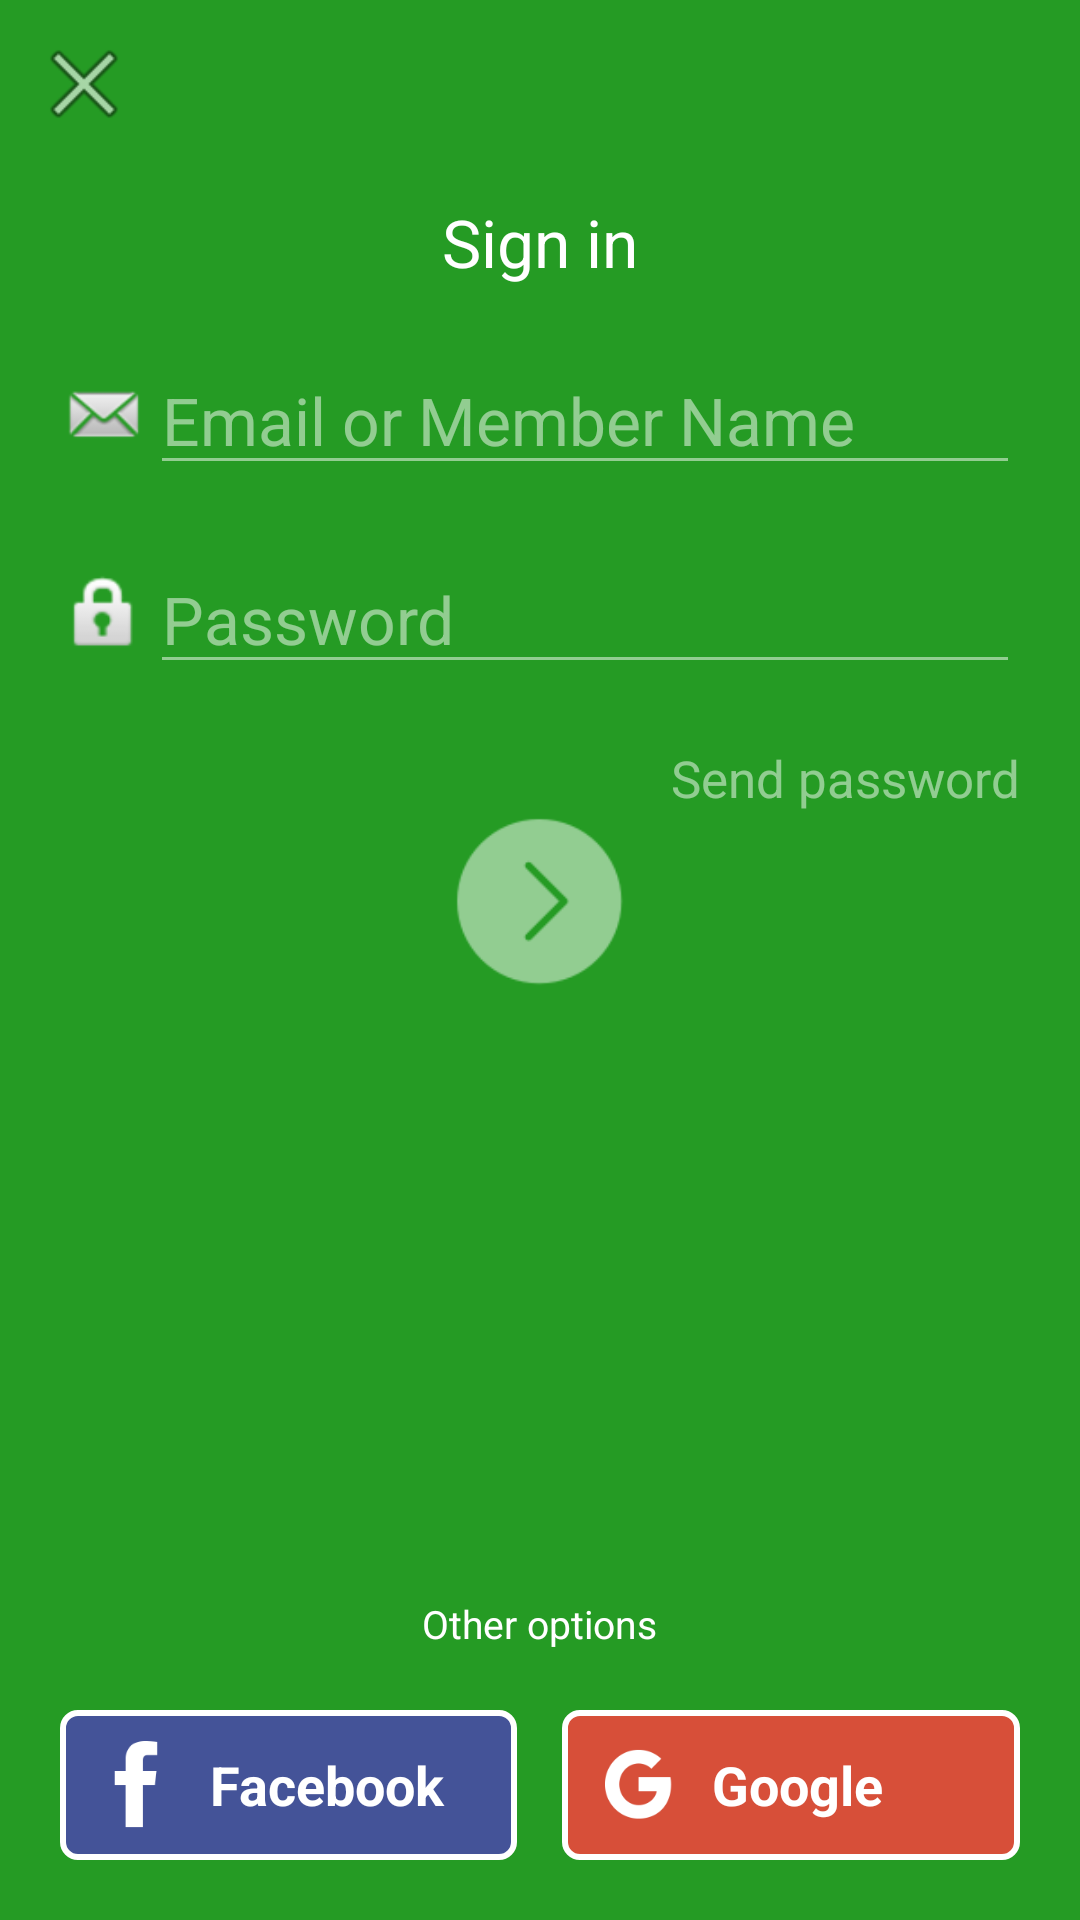

Reconstruct the res/layout file that produces this screen, plus the resources it refers to.
<!-- AndroidManifest.xml: application theme AppTheme -->
<!-- res/layout/fragment_sign_in.xml -->
<?xml version="1.0" encoding="utf-8"?>
<FrameLayout xmlns:android="http://schemas.android.com/apk/res/android"
    xmlns:tools="http://schemas.android.com/tools"
    android:layout_width="match_parent"
    android:layout_height="match_parent"
    android:background="@color/colorPrimary"
    tools:context=".fragment.SignInFragment">

    <ProgressBar
        android:visibility="invisible"
        android:id="@+id/progressBar"
        android:layout_gravity="center"
        android:layout_width="wrap_content"
        android:layout_height="wrap_content" />

    <LinearLayout
        android:id="@+id/layout"
        android:orientation="vertical"
        android:layout_width="match_parent"
        android:layout_height="match_parent">

        <ImageView
            android:id="@+id/ivClose"
            android:layout_width="?attr/actionBarSize"
            android:layout_height="?attr/actionBarSize"
            android:padding="@dimen/pd_close"
            android:src="@android:drawable/ic_menu_close_clear_cancel" />

        <LinearLayout
            android:layout_width="match_parent"
            android:layout_height="match_parent"
            android:layout_marginBottom="@dimen/mg_layout"
            android:layout_marginLeft="@dimen/mg_layout"
            android:layout_marginRight="@dimen/mg_layout"
            android:orientation="vertical">

            
            
            
            
            
            
            
            

            <TextView
                style="@style/QuestionActivityTitle"
                android:text="@string/sign_in" />

            <LinearLayout
                android:layout_width="match_parent"
                android:layout_height="wrap_content"
                android:layout_gravity="center_horizontal"
                android:layout_marginTop="@dimen/mg_layout"
                android:orientation="horizontal">

                <ImageView
                    android:layout_width="@dimen/img_login"
                    android:layout_height="match_parent"
                    android:src="@android:drawable/sym_action_email" />

                <EditText
                    android:id="@+id/edtEmail"
                    android:layout_width="match_parent"
                    android:layout_height="wrap_content"
                    android:layout_gravity="center"
                    android:alpha="0.5"
                    android:backgroundTint="@color/colorWhite"
                    android:hint="@string/email_or_mem"
                    android:inputType="textEmailAddress|text"
                    android:maxLines="1"
                    android:textColor="@color/colorWhite"
                    android:textColorHint="@color/colorWhite"
                    android:textSize="@dimen/txt_sign_in" />

            </LinearLayout>

            <LinearLayout
                android:layout_width="match_parent"
                android:layout_height="wrap_content"
                android:layout_gravity="center_horizontal"
                android:layout_marginTop="@dimen/mg_layout"
                android:orientation="horizontal">

                <ImageView
                    android:layout_width="@dimen/img_login"
                    android:layout_height="match_parent"
                    android:src="@android:drawable/ic_lock_idle_lock" />

                <EditText
                    android:id="@+id/edtPassword"
                    android:layout_width="match_parent"
                    android:layout_height="wrap_content"
                    android:layout_gravity="center"
                    android:alpha="0.5"
                    android:backgroundTint="@color/colorWhite"
                    android:hint="@string/password"
                    android:inputType="textPassword"
                    android:maxLines="1"
                    android:textColor="@color/colorWhite"
                    android:textColorHint="@color/colorWhite"
                    android:textSize="@dimen/txt_sign_in" />

            </LinearLayout>

            <TextView
                android:id="@+id/tvSendPassword"
                android:layout_width="wrap_content"
                android:layout_height="wrap_content"
                android:layout_gravity="right"
                android:layout_marginTop="@dimen/mg_layout"
                android:alpha="0.5"
                android:text="@string/send_pass"
                android:textColor="@color/colorWhite"
                android:textSize="@dimen/txt_send_pass" />


            <ImageButton
                android:id="@+id/btnNext"
                android:layout_width="@dimen/img_next"
                android:layout_height="@dimen/img_next"
                android:layout_gravity="center"
                android:alpha="0.5"
                android:background="@drawable/next_page" />

            <RelativeLayout
                android:layout_width="match_parent"
                android:layout_height="match_parent">

                <LinearLayout
                    android:layout_width="match_parent"
                    android:layout_height="wrap_content"
                    android:layout_alignParentBottom="true"
                    android:orientation="vertical">

                    <TextView
                        android:layout_width="wrap_content"
                        android:layout_height="wrap_content"
                        android:layout_gravity="center"
                        android:text="@string/other_option"
                        android:textColor="@color/colorWhite"
                        android:textSize="@dimen/txt_small" />

                    <LinearLayout
                        android:layout_width="match_parent"
                        android:layout_height="wrap_content"
                        android:layout_marginTop="@dimen/mg_layout">

                        <LinearLayout
                            android:id="@+id/llLoginFacebook"
                            android:layout_width="0dp"
                            android:layout_height="wrap_content"
                            android:layout_weight="1"
                            android:background="@drawable/border_login_facebook"
                            android:gravity="center">

                            <ImageView
                                android:layout_width="@dimen/height_btn_welcome"
                                android:layout_height="@dimen/height_btn_welcome"
                                android:src="@drawable/facebook_white" />

                            <TextView
                                android:layout_width="match_parent"
                                android:layout_height="wrap_content"
                                android:src="@drawable/facebook_white"
                                android:text="@string/facebook"
                                android:textColor="@color/colorWhite"
                                android:textSize="@dimen/txt_btn_welcome"
                                android:textStyle="bold" />

                        </LinearLayout>

                        <View
                            android:layout_width="15dp"
                            android:layout_height="0dp" />

                        <LinearLayout
                            android:id="@+id/llLoginGoogle"
                            android:layout_width="0dp"
                            android:layout_height="wrap_content"
                            android:layout_weight="1"
                            android:background="@drawable/border_login_google"
                            android:gravity="center">

                            <ImageView
                                android:layout_width="@dimen/height_btn_welcome"
                                android:layout_height="@dimen/height_btn_welcome"
                                android:src="@drawable/google_white" />

                            <TextView
                                android:layout_width="match_parent"
                                android:layout_height="wrap_content"
                                android:src="@drawable/facebook_white"
                                android:text="@string/google"
                                android:textColor="@color/colorWhite"
                                android:textSize="@dimen/txt_btn_welcome"
                                android:textStyle="bold" />

                        </LinearLayout>

                    </LinearLayout>
                </LinearLayout>

            </RelativeLayout>

        </LinearLayout>

    </LinearLayout>
</FrameLayout>
<!-- resources referenced by this layout -->
<resources>
  <color name="colorPrimary">#259B24</color>
  <color name="colorWhite">#ffffff</color>
  <dimen name="height_btn_welcome">50dp</dimen>
  <dimen name="img_login">30dp</dimen>
  <dimen name="img_next">60dp</dimen>
  <dimen name="mg_layout">20dp</dimen>
  <dimen name="mg_title_app">10dp</dimen>
  <dimen name="pd_close">10dp</dimen>
  <dimen name="txt_btn_welcome">18sp</dimen>
  <dimen name="txt_send_pass">17sp</dimen>
  <dimen name="txt_sign_in">22sp</dimen>
  <dimen name="txt_small">13sp</dimen>
  <!-- drawable border_login_facebook (drawable) -->
  <?xml version="1.0" encoding="utf-8"?>
  <shape xmlns:android="http://schemas.android.com/apk/res/android">
      <corners android:radius="5dp" />
      <stroke
          android:width="@dimen/stroke_width"
          android:color="@color/colorWhite" />
      <solid android:color="@color/facebook" />
  
  </shape>
  <!-- drawable border_login_google (drawable) -->
  <?xml version="1.0" encoding="utf-8"?>
  <shape xmlns:android="http://schemas.android.com/apk/res/android">
      <corners android:radius="5dp" />
      <stroke
          android:width="@dimen/stroke_width"
          android:color="@color/colorWhite" />
      <solid android:color="@color/google" />
  
  </shape>
  <!-- drawable facebook_white: png bitmap (drawable, 691 bytes) -->
  <!-- drawable google_white: png bitmap (drawable, 1751 bytes) -->
  <!-- drawable next_page: png bitmap (drawable, 1846 bytes) -->
  <string name="email_or_mem">Email or Member Name</string>
  <string name="facebook">Facebook</string>
  <string name="google">Google</string>
  <string name="other_option">Other options</string>
  <string name="password">Password</string>
  <string name="send_pass">Send password</string>
  <string name="sign_in">Sign in</string>
  <style name="QuestionActivityTitle">
          <item name="android:layout_width">wrap_content</item>
          <item name="android:layout_height">wrap_content</item>
          <item name="android:layout_gravity">center</item>
          <item name="android:layout_marginTop">@dimen/mg_title_app</item>
          <item name="android:textColor">@color/colorWhite</item>
          <item name="android:textSize">@dimen/txt_sign_in</item>
          <item name="android:gravity">center</item>
      </style>
  <style name="AppTheme" parent="Theme.AppCompat.Light.NoActionBar">
          
          <item name="colorPrimary">@color/colorPrimary</item>
          <item name="colorPrimaryDark">@color/colorPrimaryDark</item>
          <item name="colorAccent">@color/colorAccent</item>
      </style>
  <dimen name="stroke_width">2dp</dimen>
  <color name="facebook">#445398</color>
  <color name="google">#D74F39</color>
  <color name="colorPrimaryDark">#1E7C1D</color>
  <color name="colorAccent">#89d67c</color>
</resources>
